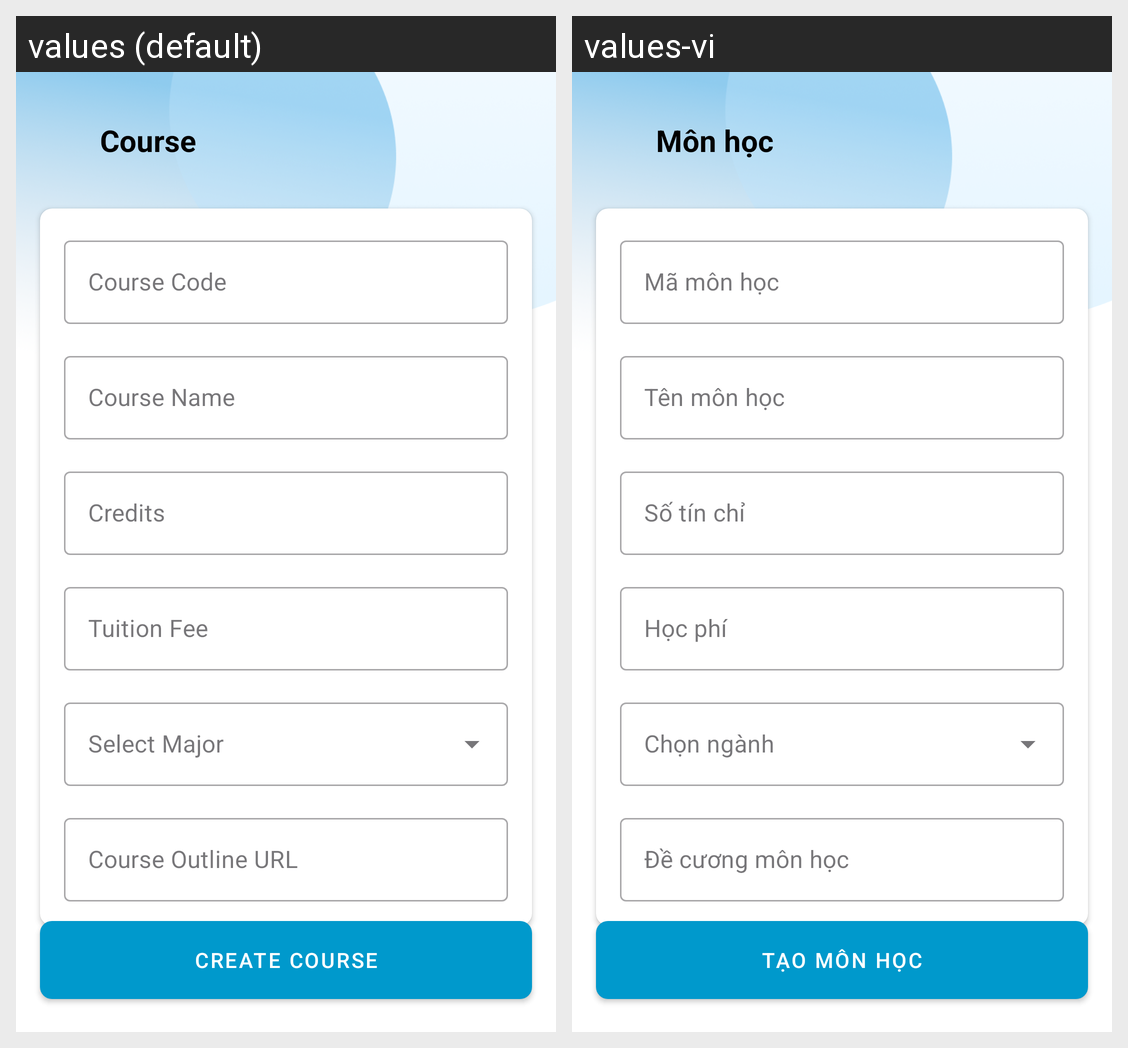

For this localized Android screen grid, give each drawn string resource with its value in every locale shown.
Android screen res/layout/activity_course_detail.xml rendered under 2 locales, left to right: values (default), values-vi. Device: Nexus 5 (rendered at 1080×1920; each locale shown at half size, 540×960, under a caption strip naming it); theme Theme.Login_Portal.
Strings drawn on this screen, with the default value and each locale's value (text and hints the layout hard-codes, and strings that could not be matched under every locale, appear in the picture but are not listed):

course_detail
  values: Course
  values-vi: Môn học

course_code
  values: Course Code
  values-vi: Mã môn học

course_name
  values: Course Name
  values-vi: Tên môn học

course_credits
  values: Credits
  values-vi: Số tín chỉ

course_tuition
  values: Tuition Fee
  values-vi: Học phí

course_outline
  values: Course Outline URL
  values-vi: Đề cương môn học

create_course
  values: Create Course
  values-vi: Tạo môn học
